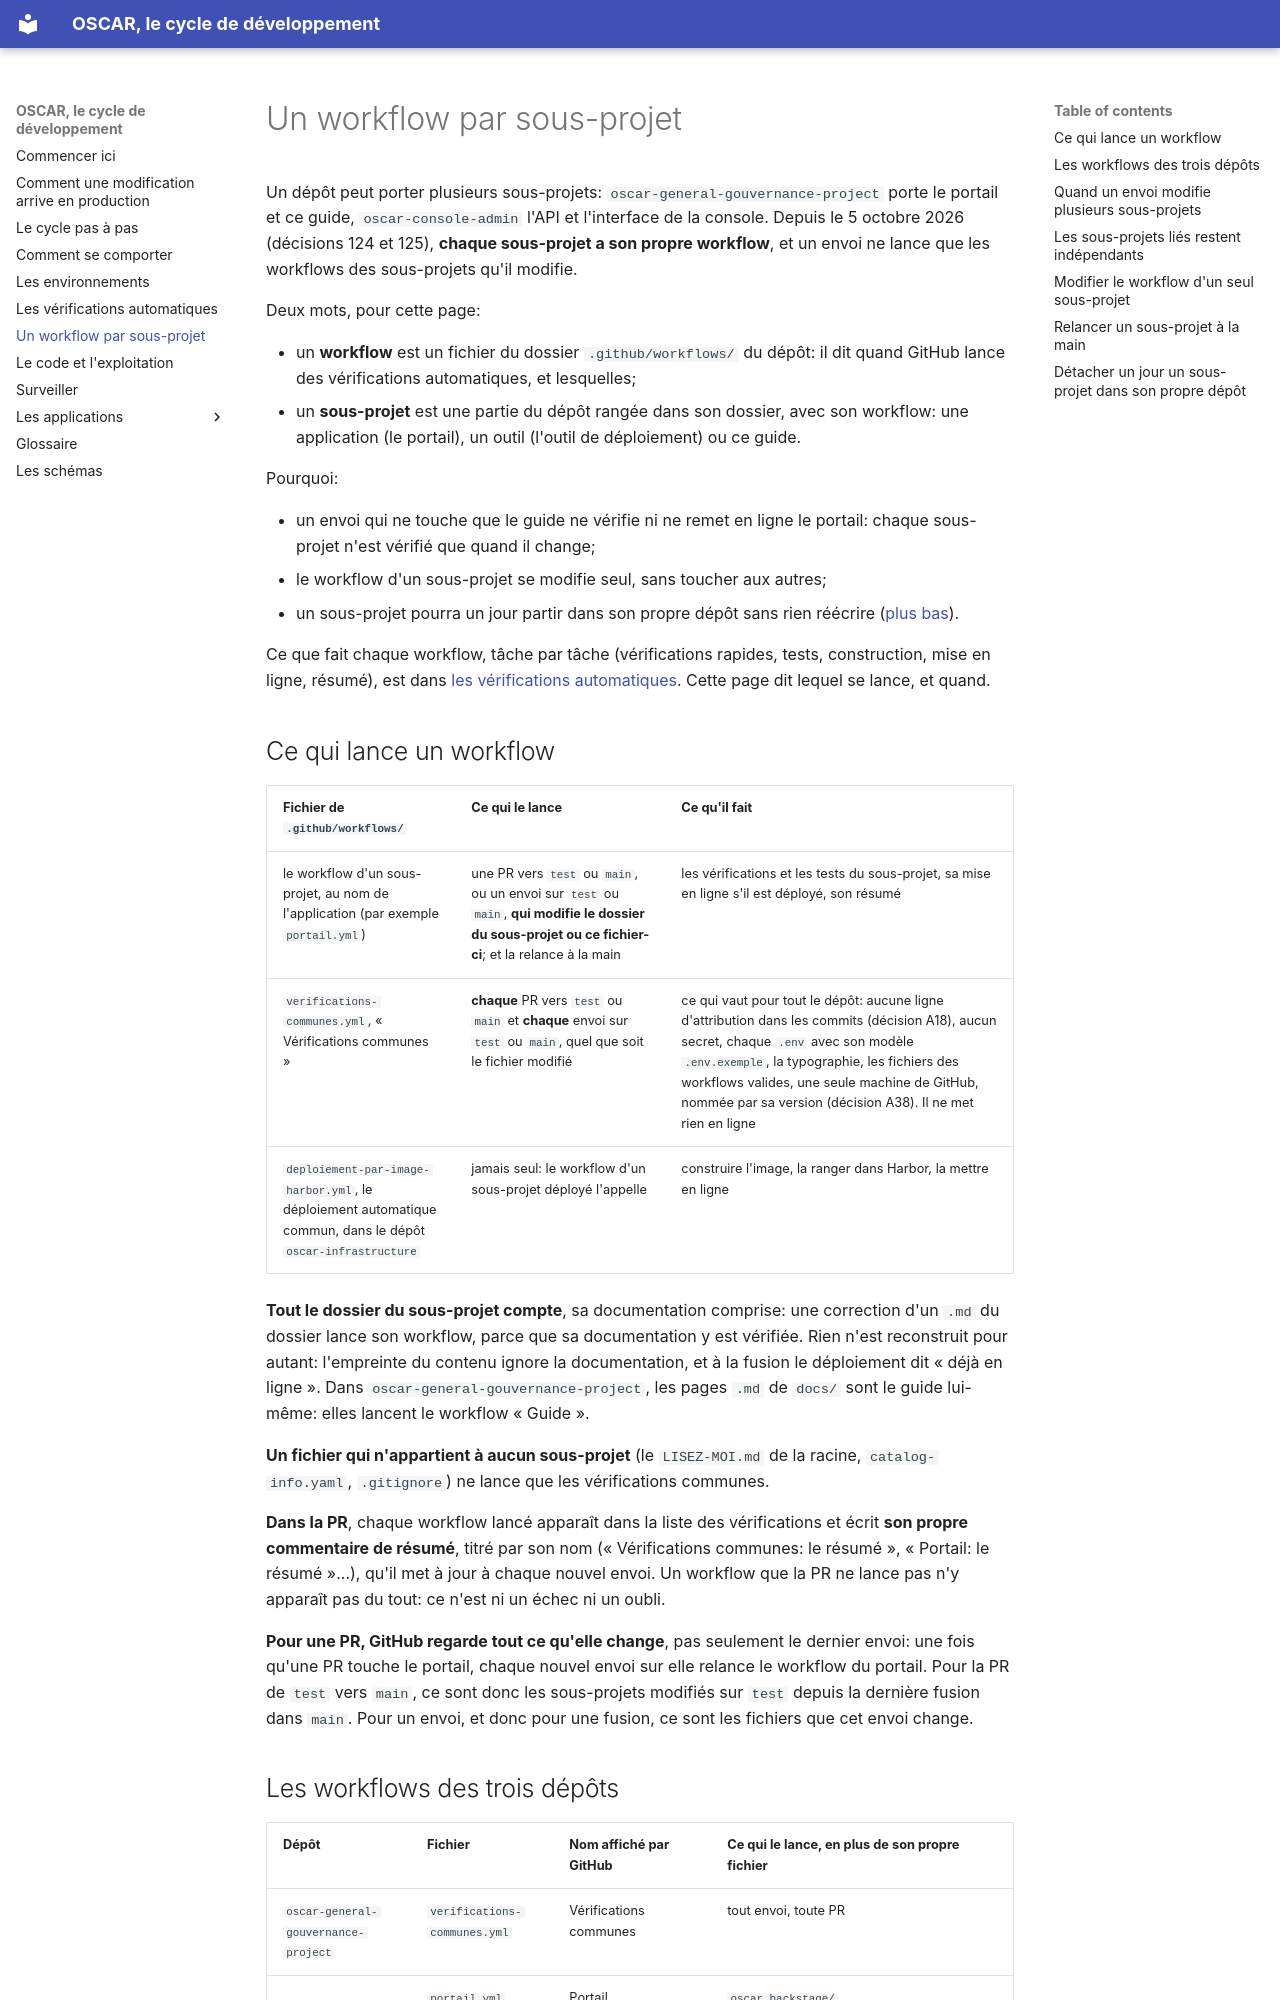

repository: oscar-organisation/oscar-general-gouvernance-project · page: 05-un-workflow-par-sous-projet/index.html · generator: mkdocs

# Un workflow par sous-projet

Un dépôt peut porter plusieurs sous-projets: `oscar-general-gouvernance-project`
porte le portail et ce guide, `oscar-console-admin` l'API et l'interface de la
console. Depuis le 5 octobre 2026 (décisions 124 et 125), **chaque sous-projet
a son propre workflow**, et un envoi ne lance que les workflows des
sous-projets qu'il modifie.

Deux mots, pour cette page:

- un **workflow** est un fichier du dossier `.github/workflows/` du dépôt: il
  dit quand GitHub lance des vérifications automatiques, et lesquelles;
- un **sous-projet** est une partie du dépôt rangée dans son dossier, avec son
  workflow: une application (le portail), un outil (l'outil de déploiement) ou
  ce guide.

Pourquoi:

- un envoi qui ne touche que le guide ne vérifie ni ne remet en ligne le
  portail: chaque sous-projet n'est vérifié que quand il change;
- le workflow d'un sous-projet se modifie seul, sans toucher aux autres;
- un sous-projet pourra un jour partir dans son propre dépôt sans rien
  réécrire ([plus bas](#detacher-un-jour-un-sous-projet-dans-son-propre-depot)).

Ce que fait chaque workflow, tâche par tâche (vérifications rapides, tests,
construction, mise en ligne, résumé), est dans
[les vérifications automatiques](05-les-verifications-automatiques.md). Cette
page dit lequel se lance, et quand.

## Ce qui lance un workflow

| Fichier de `.github/workflows/` | Ce qui le lance | Ce qu'il fait |
|---|---|---|
| le workflow d'un sous-projet, au nom de l'application (par exemple `portail.yml`) | une PR vers `test` ou `main`, ou un envoi sur `test` ou `main`, **qui modifie le dossier du sous-projet ou ce fichier-ci**; et la relance à la main | les vérifications et les tests du sous-projet, sa mise en ligne s'il est déployé, son résumé |
| `verifications-communes.yml`, « Vérifications communes » | **chaque** PR vers `test` ou `main` et **chaque** envoi sur `test` ou `main`, quel que soit le fichier modifié | ce qui vaut pour tout le dépôt: aucune ligne d'attribution dans les commits (décision A18), aucun secret, chaque `.env` avec son modèle `.env.exemple`, la typographie, les fichiers des workflows valides, une seule machine de GitHub, nommée par sa version (décision A38). Il ne met rien en ligne |
| `deploiement-par-image-harbor.yml`, le déploiement automatique commun, dans le dépôt `oscar-infrastructure` | jamais seul: le workflow d'un sous-projet déployé l'appelle | construire l'image, la ranger dans Harbor, la mettre en ligne |

**Tout le dossier du sous-projet compte**, sa documentation comprise: une
correction d'un `.md` du dossier lance son workflow, parce que sa
documentation y est vérifiée. Rien n'est reconstruit pour autant: l'empreinte
du contenu ignore la documentation, et à la fusion le déploiement dit « déjà
en ligne ». Dans `oscar-general-gouvernance-project`, les pages `.md` de
`docs/` sont le guide lui-même: elles lancent le workflow « Guide ».

**Un fichier qui n'appartient à aucun sous-projet** (le `LISEZ-MOI.md` de la
racine, `catalog-info.yaml`, `.gitignore`) ne lance que les vérifications
communes.

**Dans la PR**, chaque workflow lancé apparaît dans la liste des vérifications
et écrit **son propre commentaire de résumé**, titré par son nom
(« Vérifications communes: le résumé », « Portail: le résumé »...), qu'il met
à jour à chaque nouvel envoi. Un workflow que la PR ne lance pas n'y apparaît
pas du tout: ce n'est ni un échec ni un oubli.

**Pour une PR, GitHub regarde tout ce qu'elle change**, pas seulement le
dernier envoi: une fois qu'une PR touche le portail, chaque nouvel envoi sur
elle relance le workflow du portail. Pour la PR de `test` vers `main`, ce sont
donc les sous-projets modifiés sur `test` depuis la dernière fusion dans
`main`. Pour un envoi, et donc pour une fusion, ce sont les fichiers que cet
envoi change.
